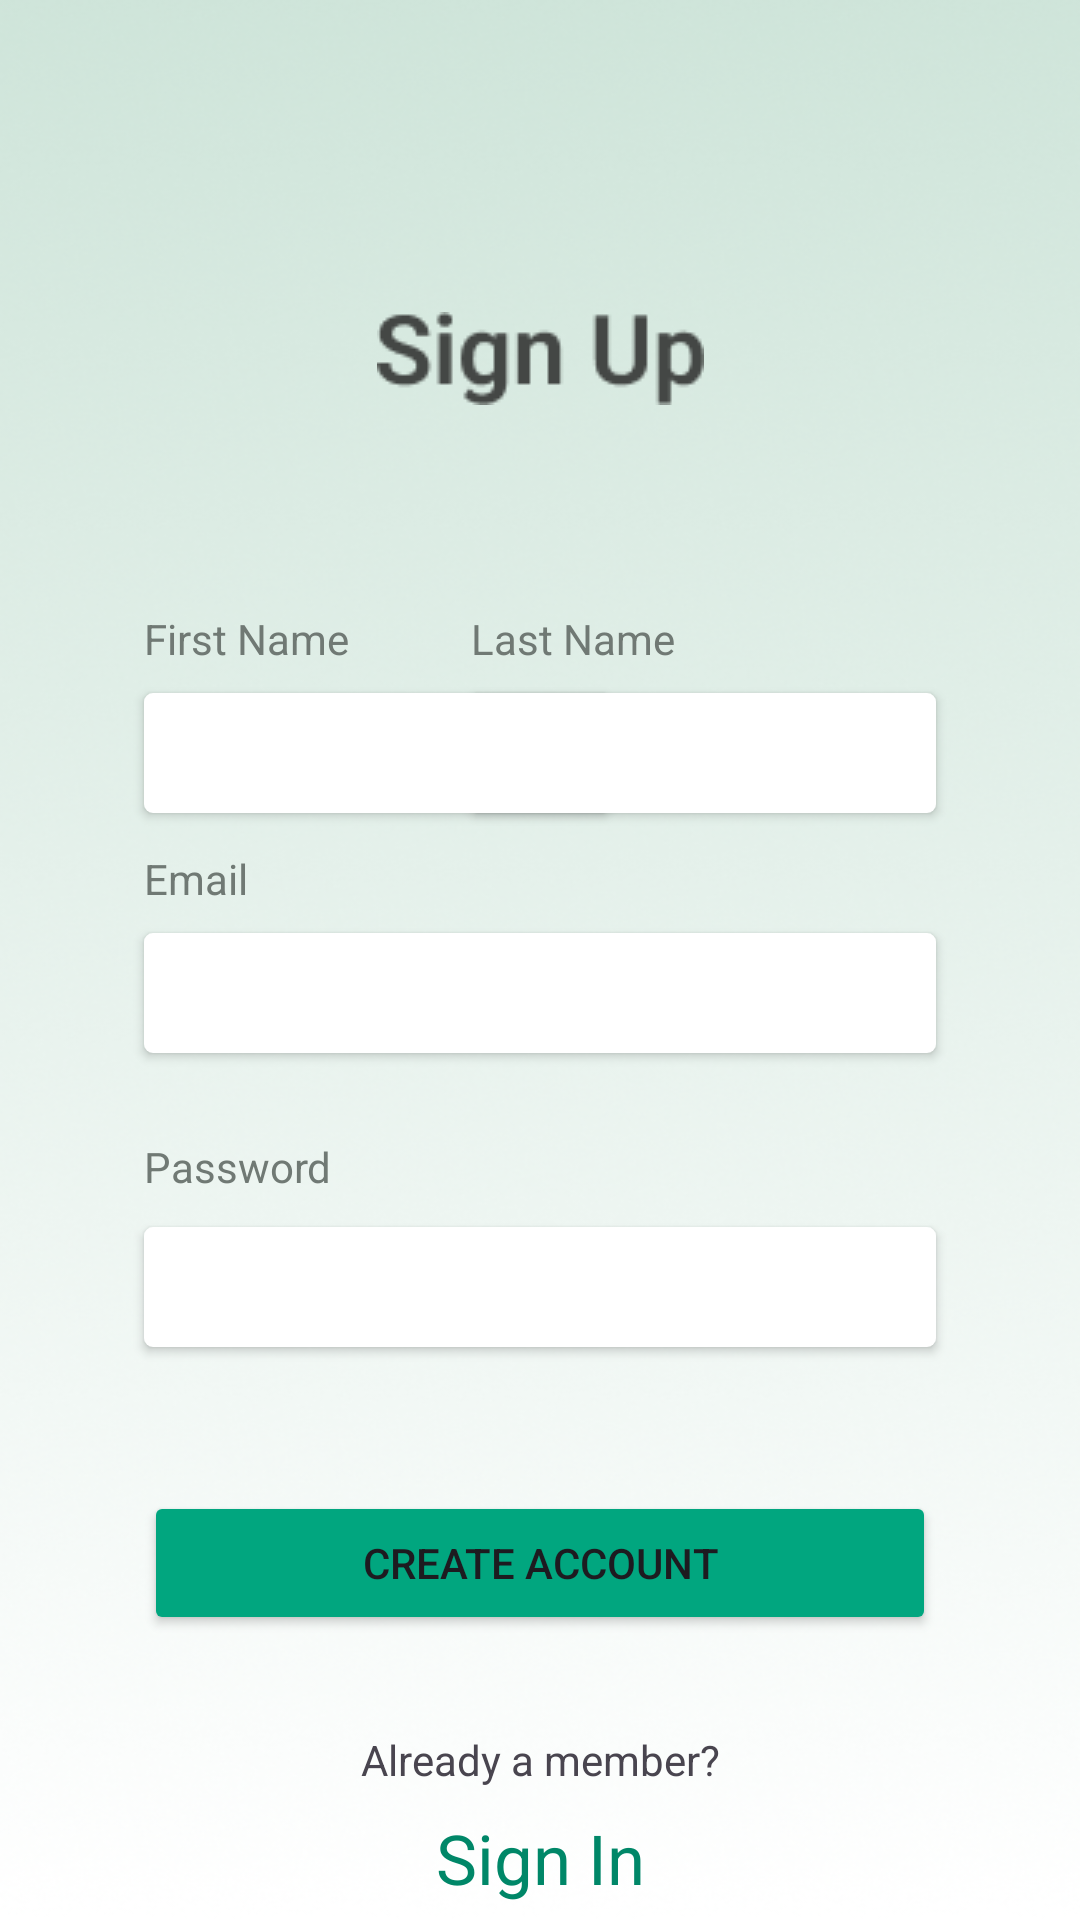

Produce the Android XML layout that renders to this screen, including the resource entries it uses.
<!-- AndroidManifest.xml: application theme Theme.BudgetControl -->
<!-- res/layout/fragment_sign_up.xml -->
<?xml version="1.0" encoding="utf-8"?>
<androidx.constraintlayout.widget.ConstraintLayout xmlns:android="http://schemas.android.com/apk/res/android"
    xmlns:app="http://schemas.android.com/apk/res-auto"
    xmlns:tools="http://schemas.android.com/tools"
    android:layout_width="match_parent"
    android:layout_height="match_parent"
    android:background="@drawable/background1"
    tools:context=".fragments.details.SignUpFragment">


    <EditText
        android:id="@+id/eMailEditText"
        android:layout_width="0dp"
        android:layout_height="40dp"
        android:layout_marginStart="48dp"
        android:layout_marginEnd="48dp"
        android:background="@drawable/myrect"
        android:elevation="2dp"
        android:ems="10"
        android:inputType="textEmailAddress"
        android:padding="10dp"
        android:textSize="16dp"
        app:layout_constraintEnd_toEndOf="parent"
        app:layout_constraintHorizontal_bias="1.0"
        app:layout_constraintStart_toStartOf="parent"
        app:layout_constraintTop_toBottomOf="@+id/label3" />

    <TextView
        android:id="@+id/label3"
        android:layout_width="0dp"
        android:layout_height="24dp"
        android:layout_marginStart="48dp"
        android:layout_marginTop="16dp"
        android:layout_marginEnd="48dp"
        android:gravity="top"
        android:lineSpacingExtra="8sp"
        android:text="Email"
        android:textAppearance="@style/label"
        android:translationY="-3.8sp"
        app:layout_constraintEnd_toEndOf="parent"
        app:layout_constraintHorizontal_bias="1.0"
        app:layout_constraintStart_toStartOf="parent"
        app:layout_constraintTop_toBottomOf="@+id/firstnameEditText" />

    <EditText
        android:id="@+id/passwordEditText"
        android:layout_width="0dp"
        android:layout_height="40dp"
        android:layout_marginStart="48dp"
        android:layout_marginTop="2dp"
        android:layout_marginEnd="48dp"
        android:background="@drawable/myrect"
        android:elevation="2dp"
        android:ems="10"
        android:padding="10dp"
        android:inputType="textPassword"
        app:layout_constraintEnd_toEndOf="parent"
        app:layout_constraintStart_toStartOf="parent"
        app:layout_constraintTop_toBottomOf="@+id/label4" />

    <TextView
        android:id="@+id/label4"
        android:layout_width="0dp"
        android:layout_height="24dp"
        android:layout_marginTop="32dp"
        android:gravity="top"
        android:lineSpacingExtra="8sp"
        android:text="Password"
        android:textAppearance="@style/label"
        android:translationY="-3.8sp"
        app:layout_constraintStart_toStartOf="@+id/passwordEditText"
        app:layout_constraintTop_toBottomOf="@+id/eMailEditText" />

    <TextView
        android:id="@+id/label5"
        android:layout_width="155dp"
        android:layout_height="24dp"
        android:layout_marginTop="72dp"
        android:gravity="top"
        android:lineSpacingExtra="8sp"
        android:text="First Name"
        android:textAppearance="@style/label"
        android:translationY="-3.8sp"
        app:layout_constraintStart_toStartOf="@+id/firstnameEditText"
        app:layout_constraintTop_toBottomOf="@+id/imageView" />

    <EditText
        android:id="@+id/lastNameEditText"
        android:layout_width="155dp"
        android:layout_height="40dp"
        android:layout_marginEnd="48dp"
        android:background="@drawable/myrect"
        android:elevation="2dp"
        android:ems="10"
        android:inputType="text"
        android:padding="10dp"
        android:textSize="16dp"
        app:layout_constraintEnd_toEndOf="parent"
        app:layout_constraintTop_toBottomOf="@+id/label6" />

    <EditText
        android:id="@+id/firstnameEditText"
        android:layout_width="155dp"
        android:layout_height="40dp"
        android:layout_marginStart="48dp"
        android:background="@drawable/myrect"
        android:elevation="2dp"
        android:ems="10"
        android:inputType="text"
        android:padding="10dp"
        android:textSize="16dp"
        app:layout_constraintStart_toStartOf="parent"
        app:layout_constraintTop_toBottomOf="@+id/label5" />

    <TextView
        android:id="@+id/label6"
        android:layout_width="155dp"
        android:layout_height="24dp"
        android:gravity="top"
        android:lineSpacingExtra="8sp"
        android:text="Last Name"
        android:textAppearance="@style/label"
        android:translationY="-3.8sp"
        app:layout_constraintEnd_toEndOf="@+id/lastNameEditText"
        app:layout_constraintTop_toTopOf="@+id/label5" />

    <ImageView
        android:id="@+id/imageView"
        android:layout_width="wrap_content"
        android:layout_height="wrap_content"
        android:layout_marginTop="104dp"
        android:src="@drawable/singup"
        app:layout_constraintEnd_toEndOf="parent"
        app:layout_constraintStart_toStartOf="parent"
        app:layout_constraintTop_toTopOf="parent" />

    <Button
        android:id="@+id/createAccountButton"
        android:layout_width="0dp"
        android:layout_height="wrap_content"
        android:layout_marginStart="48dp"
        android:layout_marginTop="48dp"
        android:layout_marginEnd="48dp"
        android:backgroundTint="@color/lite_button_color"
        android:text="Create Account"
        app:cornerRadius="10dp"
        app:layout_constraintEnd_toEndOf="parent"
        app:layout_constraintStart_toStartOf="parent"
        app:layout_constraintTop_toBottomOf="@+id/passwordEditText" />

    <TextView
        android:id="@+id/textView10"
        android:layout_width="wrap_content"
        android:layout_height="wrap_content"
        android:layout_marginTop="32dp"
        android:text="Already a member?"
        app:layout_constraintEnd_toEndOf="@+id/createAccountButton"
        app:layout_constraintStart_toStartOf="@+id/createAccountButton"
        app:layout_constraintTop_toBottomOf="@+id/createAccountButton" />

    <TextView
        android:id="@+id/signinTextButton"
        android:layout_width="wrap_content"
        android:layout_height="wrap_content"
        android:layout_marginTop="8dp"
        android:text="Sign In"
        android:textColor="@color/light_text_color"
        android:textSize="23dp"
        app:layout_constraintEnd_toEndOf="@+id/textView10"
        app:layout_constraintStart_toStartOf="@+id/textView10"
        app:layout_constraintTop_toBottomOf="@+id/textView10" />

</androidx.constraintlayout.widget.ConstraintLayout>
<!-- resources referenced by this layout -->
<resources>
  <color name="light_text_color">#008768</color>
  <color name="lite_button_color">#01a67f</color>
  <!-- drawable background1: png bitmap (drawable, 203932 bytes) -->
  <!-- drawable myrect (drawable) -->
  <shape xmlns:android="http://schemas.android.com/apk/res/android"
      android:shape="rectangle">
      <solid android:color="@color/white" />
      <corners android:radius="3dp" />
  </shape>
  <!-- drawable singup: png bitmap (drawable, 1815 bytes) -->
  <style name="label">
          <item name="android:textSize">14sp</item>
          <item name="android:textColor">#707974</item>
      </style>
  <style name="Theme.BudgetControl" parent="Base.Theme.BudgetControl" />
  <color name="white">#FFFFFFFF</color>
  <style name="Base.Theme.BudgetControl" parent="Theme.Material3.DayNight.NoActionBar">
  
      
         <item name="colorPrimary">@color/my_light_primary</item>
          <item name="colorSecondary">@color/secondary_color</item>
          <item name="android:itemBackground">@color/white</item>
          <item name="bottomNavigationStyle">@color/black</item>
  
      </style>
  <color name="my_light_primary">#D4F4E4</color>
  <color name="secondary_color">#27583B</color>
  <color name="black">#FF000000</color>
</resources>
